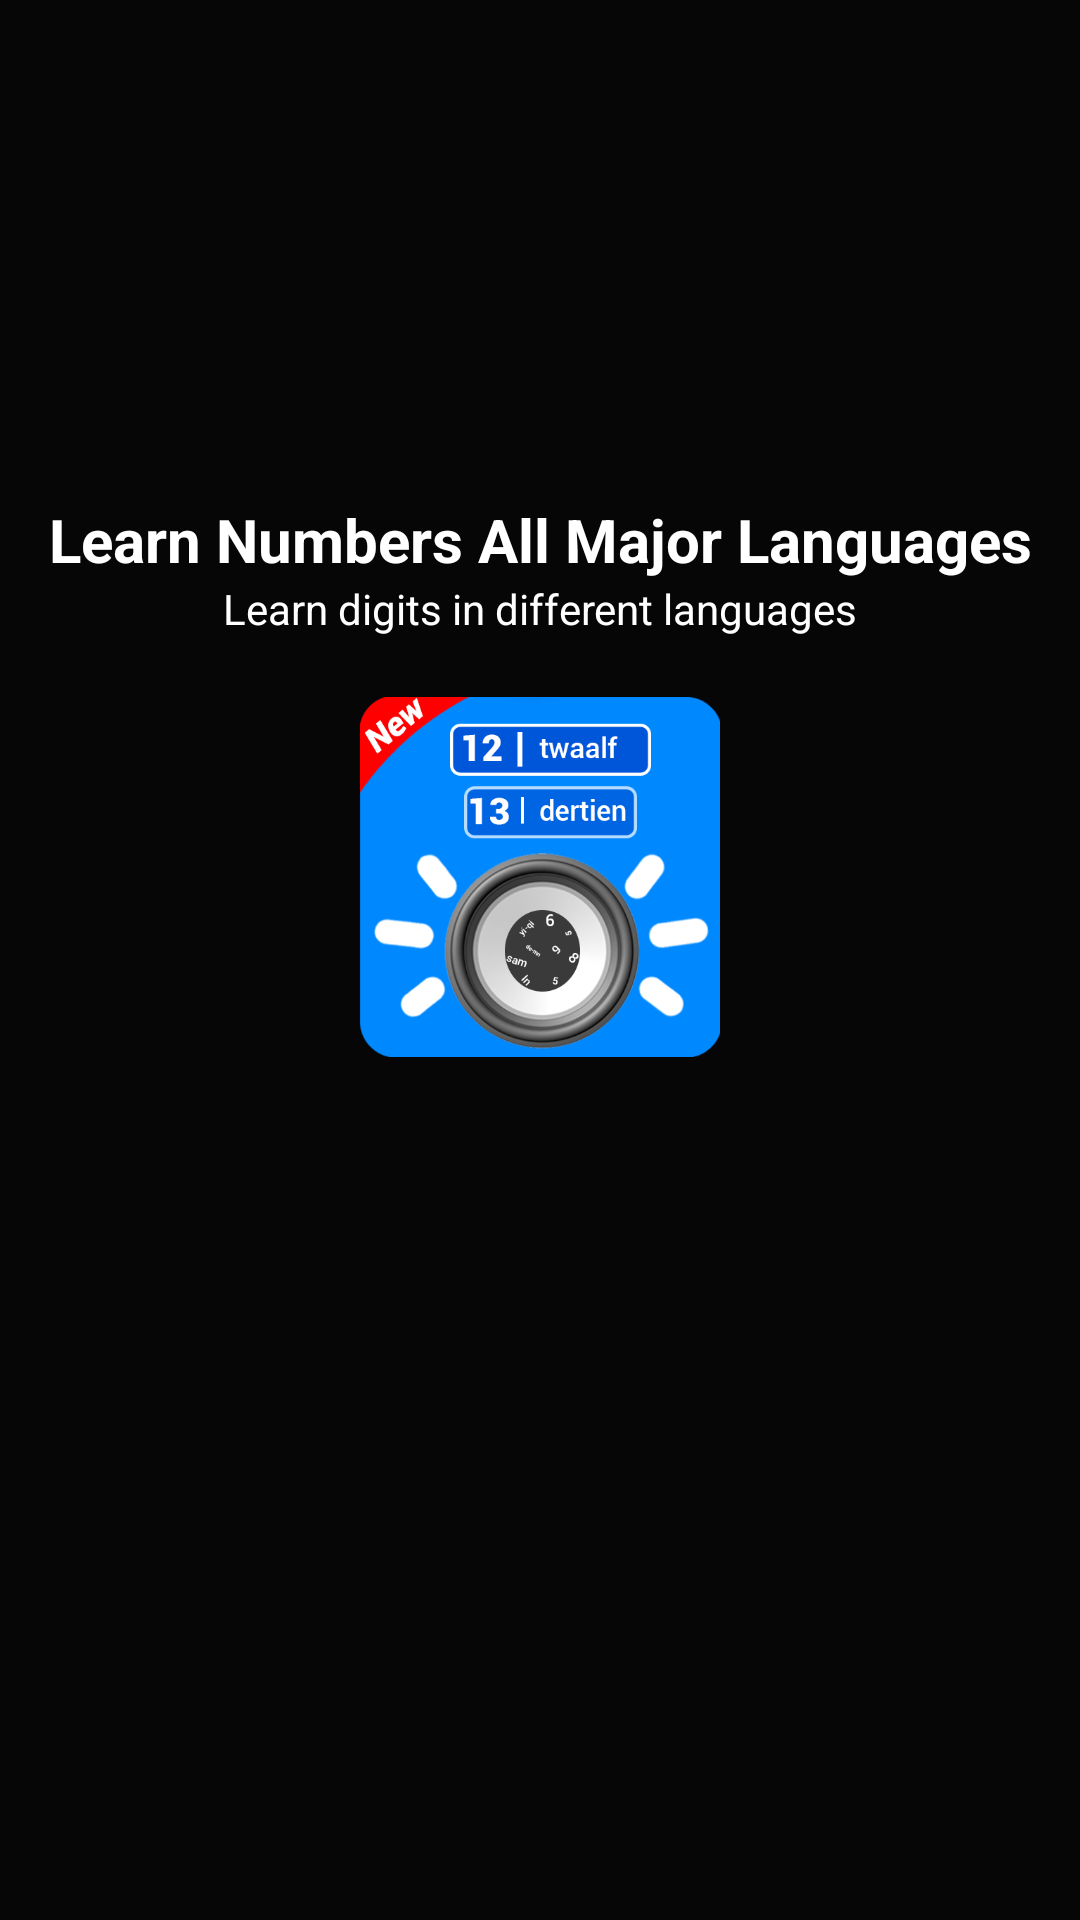

This screen was rendered from an Android layout file. Write that file and the resources it references.
<!-- AndroidManifest.xml: application theme AppTheme -->
<!-- res/layout/activity_splash.xml -->
<?xml version="1.0" encoding="utf-8"?>
<androidx.constraintlayout.widget.ConstraintLayout xmlns:android="http://schemas.android.com/apk/res/android"
    xmlns:app="http://schemas.android.com/apk/res-auto"
    xmlns:tools="http://schemas.android.com/tools"
    android:layout_width="match_parent"
    android:layout_height="match_parent"
    tools:context="com.learn.numbers.all.major.languages_2020.activities.SplashActivity">

    <include
        android:id="@+id/splash_v"
        layout="@layout/splash_xml"/>

    <include
        android:id="@+id/terms_v"
        android:visibility="gone"
        layout="@layout/terms"/>

</androidx.constraintlayout.widget.ConstraintLayout>
<!-- res/layout/splash_xml.xml (included above) -->
<?xml version="1.0" encoding="utf-8"?>
<androidx.constraintlayout.widget.ConstraintLayout
    xmlns:android="http://schemas.android.com/apk/res/android"
    xmlns:app="http://schemas.android.com/apk/res-auto"
    android:background="@color/colorPrimaryDark"
    android:layout_width="match_parent"
    android:layout_height="match_parent">

    <androidx.constraintlayout.widget.Guideline
        android:id="@+id/guideline21"
        android:layout_width="match_parent"
        android:layout_height="wrap_content"
        android:orientation="horizontal"
        app:layout_constraintGuide_percent="0.26" />

    <LinearLayout
        android:layout_width="wrap_content"
        android:layout_height="wrap_content"
        android:gravity="center"
        android:orientation="vertical"
        app:layout_constraintEnd_toEndOf="parent"
        app:layout_constraintStart_toStartOf="parent"
        app:layout_constraintTop_toTopOf="@+id/guideline21">


        <TextView
            android:layout_width="wrap_content"
            android:layout_height="wrap_content"
            android:gravity="center"
            android:text="@string/app_name"
            android:textColor="@android:color/white"
            android:textSize="20dp"
            android:textStyle="bold" />

        <TextView
            android:layout_width="wrap_content"
            android:layout_height="wrap_content"
            android:gravity="center"
            android:text="Learn digits in different languages"
            android:textColor="@android:color/white"
            android:textStyle="normal" />
        <ImageView
            android:layout_marginTop="20dp"
            android:layout_width="120dp"
            android:layout_height="120dp"
            android:src="@drawable/ic_languages_translator_final" />

    </LinearLayout>

</androidx.constraintlayout.widget.ConstraintLayout>
<!-- res/layout/terms.xml (included above) -->
<?xml version="1.0" encoding="utf-8"?>
<RelativeLayout xmlns:android="http://schemas.android.com/apk/res/android"
    xmlns:app="http://schemas.android.com/apk/res-auto"
    xmlns:tools="http://schemas.android.com/tools"
    android:layout_width="match_parent"
    android:layout_height="match_parent"
    android:background="@android:color/white">


    <ImageView
        android:id="@+id/tAndCLogoIv"
        android:layout_width="90dp"
        android:layout_height="94dp"
        android:layout_alignParentTop="true"
        android:layout_centerHorizontal="true"
        android:layout_marginTop="46dp"
        android:src="@drawable/ic_languages_translator_final" />

    <TextView
        android:id="@+id/tAndC"
        android:layout_width="match_parent"
        android:layout_height="wrap_content"
        android:layout_above="@+id/termAndConditionNSV"
        android:layout_below="@+id/tAndCLogoIv"
        android:layout_alignBottom="@+id/tAndCLogoIv"
        android:layout_marginTop="13dp"
        android:layout_marginBottom="-40dp"
        android:gravity="center"
        android:text="Terms And Conditions"
        android:textColor="@color/colorPrimary"
        android:textSize="20dp"
        android:textStyle="bold" />

    <androidx.core.widget.NestedScrollView
        android:id="@+id/termAndConditionNSV"
        android:layout_width="wrap_content"
        android:layout_height="match_parent"
        android:layout_above="@+id/tAndCBtnsCLo"
        android:layout_marginTop="200dp">



            <TextView
                android:layout_width="wrap_content"
                android:layout_height="wrap_content"
                android:layout_margin="10dp"
                android:layout_marginTop="10dp"
                android:gravity="center"
                android:text="@string/permission_texts" />
    </androidx.core.widget.NestedScrollView>

    <androidx.constraintlayout.widget.ConstraintLayout
        android:id="@+id/tAndCBtnsCLo"
        android:layout_width="match_parent"
        android:layout_height="wrap_content"
        android:layout_alignParentBottom="true">

        <Button
            android:id="@+id/close_btn"
            android:layout_width="wrap_content"
            android:layout_height="wrap_content"
            android:layout_marginBottom="10dp"
            android:background="@drawable/flat_button_black_ripple_bg"
            android:text="close"
            app:layout_constraintBottom_toBottomOf="parent"
            app:layout_constraintEnd_toStartOf="@+id/textView12"
            app:layout_constraintStart_toStartOf="parent" />

        <TextView
            android:id="@+id/textView12"
            android:layout_width="wrap_content"
            android:layout_height="wrap_content"
            android:layout_alignParentStart="true"
            android:layout_alignParentEnd="true"
            app:layout_constraintBottom_toBottomOf="parent"
            app:layout_constraintEnd_toEndOf="parent"
            app:layout_constraintStart_toStartOf="parent"
            app:layout_constraintTop_toTopOf="parent" />

        <Button
            android:id="@+id/ok_btn"
            android:layout_width="wrap_content"
            android:layout_height="wrap_content"
            android:layout_alignParentEnd="true"
            android:layout_gravity="right"
            android:layout_marginBottom="10dp"
            android:background="@drawable/flat_button_black_ripple_bg"
            android:text="Ok"
            app:layout_constraintBottom_toBottomOf="parent"
            app:layout_constraintEnd_toEndOf="parent"
            app:layout_constraintStart_toEndOf="@+id/textView12" />



    </androidx.constraintlayout.widget.ConstraintLayout>
</RelativeLayout>
<!-- resources referenced by this layout -->
<resources>
  <color name="colorPrimary">#121212</color>
  <color name="colorPrimaryDark">#060606</color>
  <!-- drawable flat_button_black_ripple_bg (drawable) -->
  <?xml version="1.0" encoding="utf-8"?>
  <ripple xmlns:android="http://schemas.android.com/apk/res/android"
      android:color="@android:color/white">
  
      <item android:id="@+id/mask">
          <shape
              android:shape="rectangle">
              <solid android:color="@color/colorPrimary"/>
          </shape>
      </item>
      <item android:id="@+id/background">
          <shape
              android:shape="rectangle">
              <solid android:color="@color/colorPrimary"/>
          </shape>
      </item>
  </ripple>
  <!-- drawable ic_languages_translator_final: png bitmap (drawable, 90521 bytes) -->
  <string name="app_name">Learn Numbers All Major Languages</string>
  <string name="permission_texts">This application requires no permissions to perform its actions. (Learn Numbers All Major Languages) helps user in Learning Digits in different languages with voice for each digits and numbers.We insure you that the user personal data or information is not collected by the company nor does the application host users data</string>
  <style name="AppTheme" parent="Theme.MaterialComponents.Light.NoActionBar">
          
          <item name="colorPrimary">@color/colorPrimary</item>
          <item name="colorPrimaryDark">@color/colorPrimaryDark</item>
          <item name="colorAccent">@color/colorAccent</item>
  
          
          <item name="android:windowActivityTransitions">true</item>
  
      </style>
  <color name="colorAccent">#0088FF</color>
</resources>
